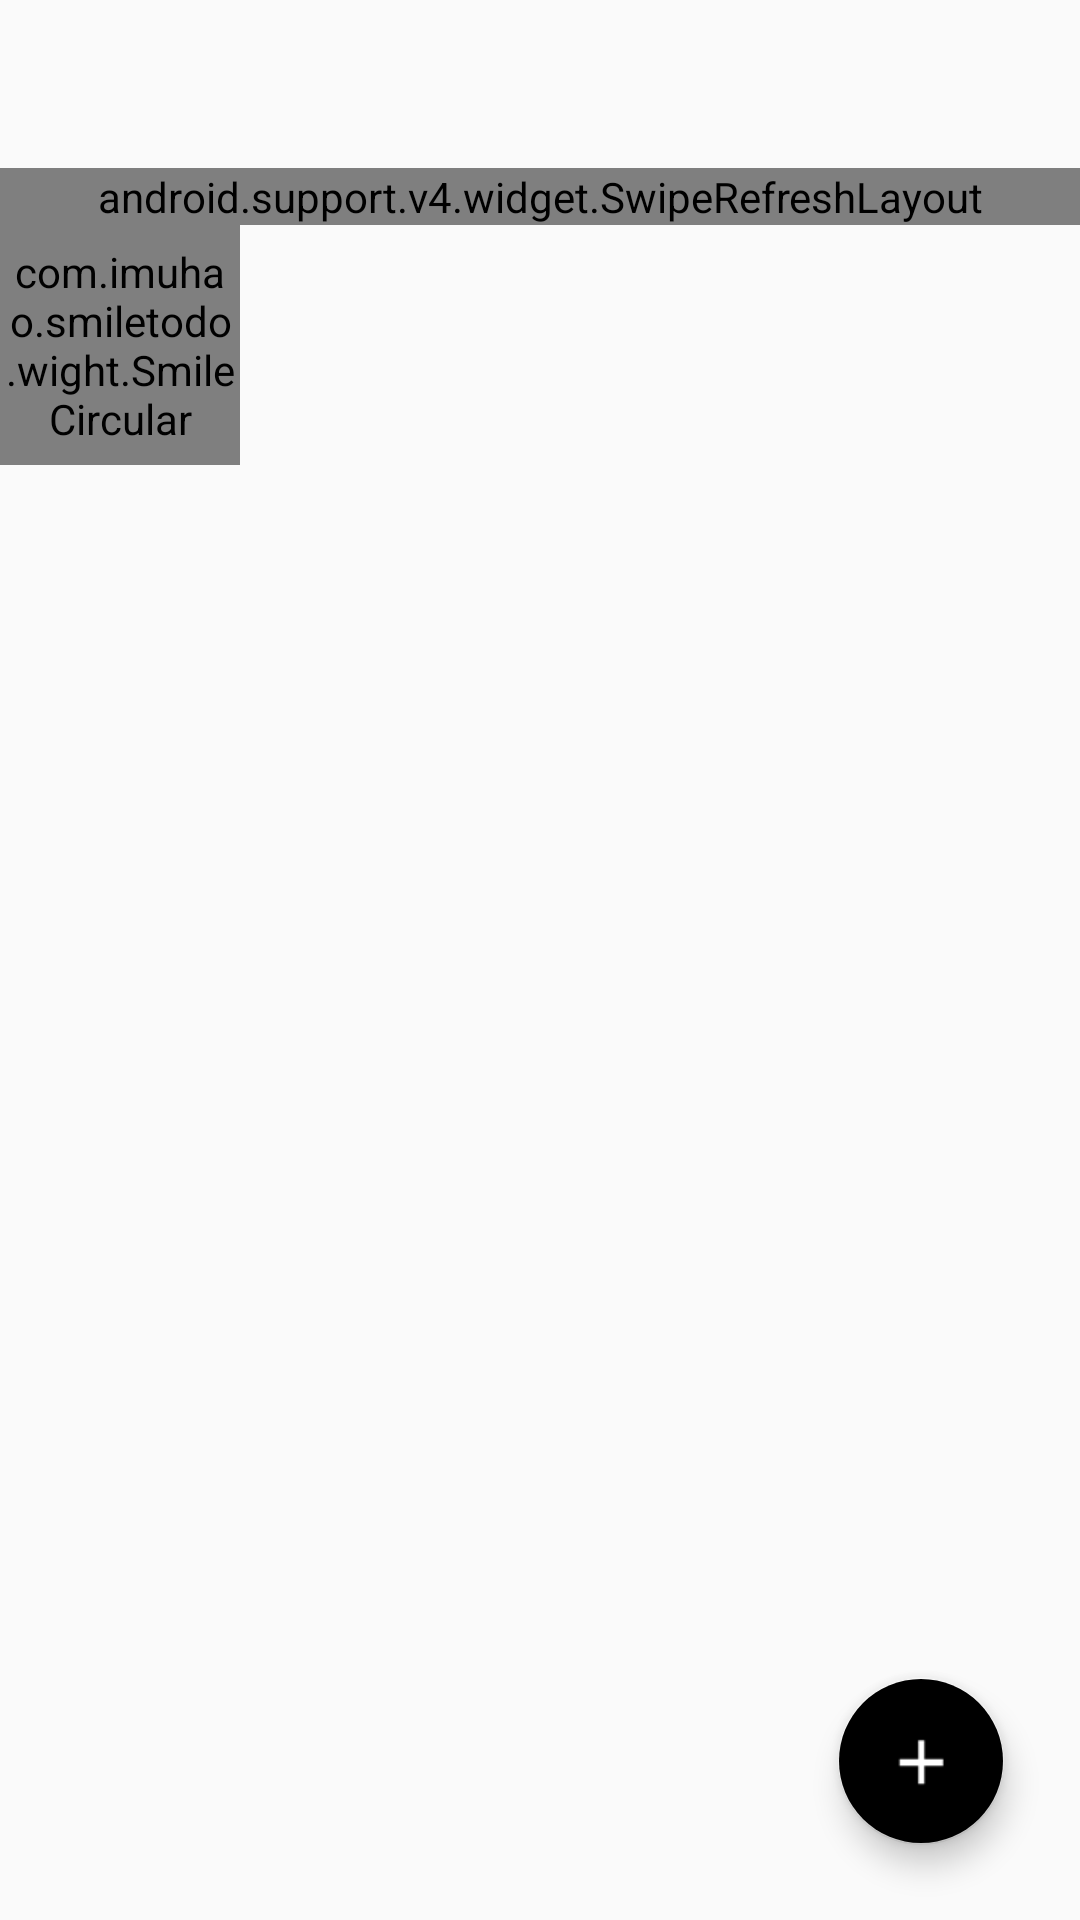

Here is an Android app screen rendered from its layout file. Give the layout XML and the strings, colors and styles it references.
<!-- AndroidManifest.xml: application theme AppTheme -->
<!-- res/layout/activity_main.xml -->
<?xml version="1.0" encoding="utf-8"?>
<RelativeLayout
    xmlns:android="http://schemas.android.com/apk/res/android"
    xmlns:app="http://schemas.android.com/apk/res-auto"
    android:layout_width="match_parent"
    android:layout_height="match_parent"
>
    <android.support.v7.widget.Toolbar
        android:id="@+id/toolbar"
        android:layout_width="match_parent"
        android:layout_height="wrap_content"
        android:background="@color/backgroupColor"
        android:theme="@style/Theme.ToolBar.ZhiHu"
        app:titleTextColor="@android:color/white"/>


    <LinearLayout
        android:layout_width="match_parent"
        android:layout_height="match_parent"
        android:layout_below="@id/toolbar"
        android:orientation="vertical">
        <android.support.v4.widget.SwipeRefreshLayout
            android:id="@+id/refreshLayout"
            android:layout_width="match_parent"
            android:layout_height="wrap_content"
        >
            <android.support.v7.widget.RecyclerView
                android:id="@+id/reciclerView"
                android:layout_width="match_parent"
                android:layout_height="wrap_content"
                android:background="#f8f8f8"
            />
        </android.support.v4.widget.SwipeRefreshLayout>


        <com.example.smiletodo.wight.SmileCircular
            android:id="@+id/smileCircular"
            android:layout_width="80dp"
            android:layout_height="80dp"
            android:layout_centerHorizontal="true"
        />
    </LinearLayout>

    <android.support.design.widget.FloatingActionButton
        android:id="@+id/floatingActionButton"
        android:layout_width="wrap_content"
        android:layout_height="wrap_content"
        android:layout_alignParentBottom="true"
        android:layout_alignParentRight="true"
        android:layout_margin="25dp"
        android:src="@drawable/ic_menu_add"
        app:backgroundTint="@color/backgroupColor"/>

</RelativeLayout>
<!-- resources referenced by this layout -->
<resources>
  <!-- drawable ic_menu_add: png bitmap (drawable, 240 bytes) -->
  <style name="Theme.ToolBar.ZhiHu" parent="Theme.AppCompat.Light.NoActionBar">
          <item name="actionOverflowButtonStyle">@style/TodoStyle</item>
      </style>
  <style name="AppTheme" parent="Theme.AppCompat.Light.NoActionBar">
          <item name="colorPrimary">@color/colorPrimary</item>
          <item name="colorPrimaryDark">@color/colorPrimaryDark</item>
          <item name="colorAccent">@color/colorAccent</item>
      </style>
  <style name="TodoStyle" parent="AppTheme">
          <item name="android:src">@mipmap/ic_menu_more_overflow</item>
      </style>
  <color name="colorPrimary">#3F51B5</color>
  <color name="colorPrimaryDark">#303F9F</color>
  <color name="colorAccent">@android:color/white</color>
</resources>
